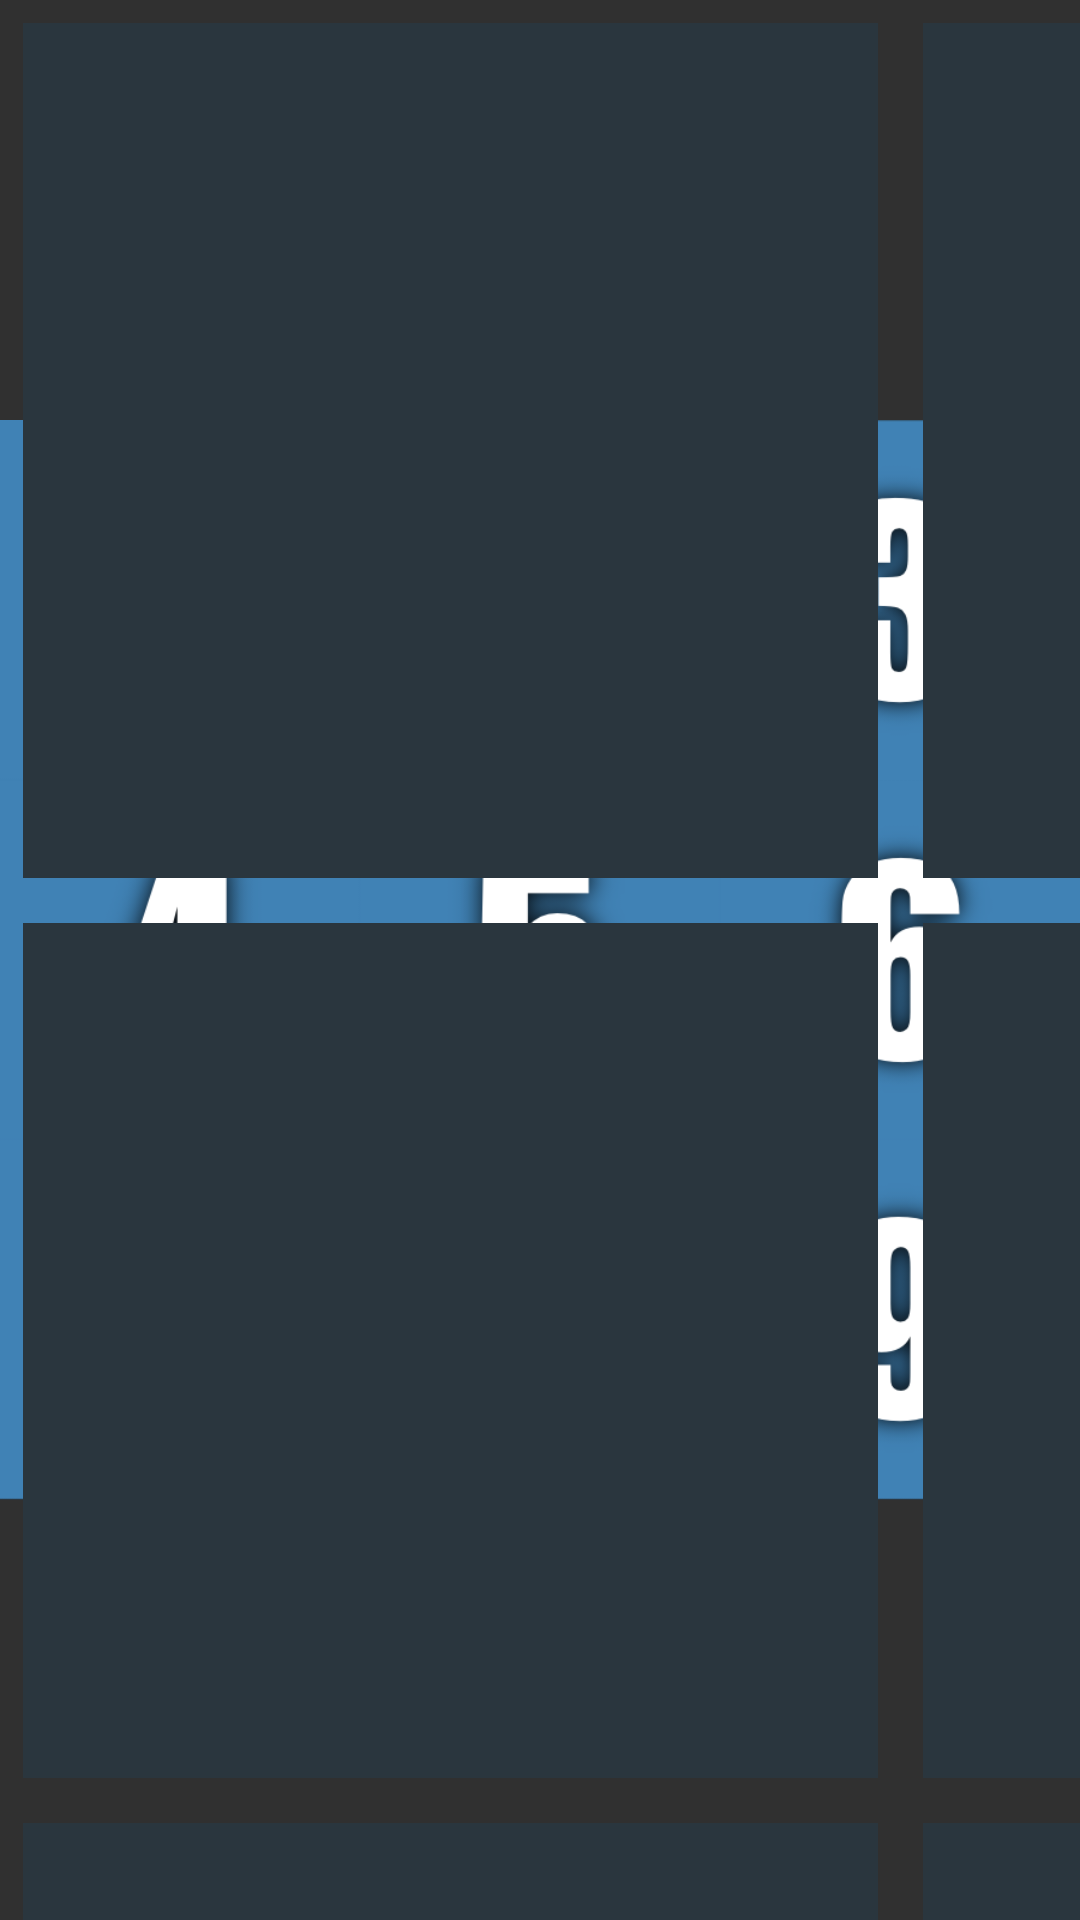

Android layout source for this screen:
<!-- AndroidManifest.xml: application theme Theme.My8Puzzle -->
<!-- res/layout/game_board.xml -->
<?xml version="1.0" encoding="utf-8"?>
<androidx.constraintlayout.widget.ConstraintLayout
    xmlns:android="http://schemas.android.com/apk/res/android"
    xmlns:app="http://schemas.android.com/apk/res-auto"
    android:layout_width="wrap_content"
    android:layout_height="wrap_content">

    <ImageView
        android:id="@+id/board_original_iv"
        android:layout_width="wrap_content"
        android:layout_height="wrap_content"
        app:layout_constraintStart_toStartOf="parent"
        app:layout_constraintTop_toTopOf="parent"
        app:srcCompat="@drawable/o_board_v2"
        android:contentDescription="@string/board_original_iv_desc" />

    <ImageView
        android:id="@+id/board_tile11_iv"
        android:layout_width="wrap_content"
        android:layout_height="wrap_content"
        android:scaleX="0.95"
        android:scaleY="0.95"
        app:layout_constraintStart_toStartOf="parent"
        app:layout_constraintTop_toTopOf="parent"
        app:srcCompat="@drawable/tile_v2"
        android:contentDescription="@string/num_1" />

    <ImageView
        android:id="@+id/board_tile12_iv"
        android:layout_width="wrap_content"
        android:layout_height="wrap_content"
        android:scaleX="0.95"
        android:scaleY="0.95"
        app:layout_constraintStart_toEndOf="@+id/board_tile11_iv"
        app:layout_constraintTop_toTopOf="parent"
        app:srcCompat="@drawable/tile_v2"
        android:contentDescription="@string/num_2" />

    <ImageView
        android:id="@+id/board_tile13_iv"
        android:layout_width="wrap_content"
        android:layout_height="wrap_content"
        android:scaleX="0.95"
        android:scaleY="0.95"
        app:layout_constraintStart_toEndOf="@+id/board_tile12_iv"
        app:layout_constraintTop_toTopOf="parent"
        app:srcCompat="@drawable/tile_v2"
        android:contentDescription="@string/num_3" />

    <ImageView
        android:id="@+id/board_tile21_iv"
        android:layout_width="wrap_content"
        android:layout_height="wrap_content"
        android:scaleX="0.95"
        android:scaleY="0.95"
        app:layout_constraintStart_toStartOf="parent"
        app:layout_constraintTop_toBottomOf="@+id/board_tile11_iv"
        app:srcCompat="@drawable/tile_v2"
        android:contentDescription="@string/num_4" />

    <ImageView
        android:id="@+id/board_tile22_iv"
        android:layout_width="wrap_content"
        android:layout_height="wrap_content"
        android:scaleX="0.95"
        android:scaleY="0.95"
        app:layout_constraintStart_toEndOf="@+id/board_tile21_iv"
        app:layout_constraintTop_toBottomOf="@+id/board_tile12_iv"
        app:srcCompat="@drawable/tile_v2"
        android:contentDescription="@string/num_5" />

    <ImageView
        android:id="@+id/board_tile23_iv"
        android:layout_width="wrap_content"
        android:layout_height="wrap_content"
        android:scaleX="0.95"
        android:scaleY="0.95"
        app:layout_constraintStart_toEndOf="@+id/board_tile22_iv"
        app:layout_constraintTop_toBottomOf="@+id/board_tile13_iv"
        app:srcCompat="@drawable/tile_v2"
        android:contentDescription="@string/num_6" />

    <ImageView
        android:id="@+id/board_tile31_iv"
        android:layout_width="wrap_content"
        android:layout_height="wrap_content"
        android:scaleX="0.95"
        android:scaleY="0.95"
        app:layout_constraintStart_toStartOf="parent"
        app:layout_constraintTop_toBottomOf="@+id/board_tile21_iv"
        app:srcCompat="@drawable/tile_v2"
        android:contentDescription="@string/num_7" />

    <ImageView
        android:id="@+id/board_tile32_iv"
        android:layout_width="wrap_content"
        android:layout_height="wrap_content"
        android:scaleX="0.95"
        android:scaleY="0.95"
        app:layout_constraintStart_toEndOf="@+id/board_tile31_iv"
        app:layout_constraintTop_toBottomOf="@+id/board_tile22_iv"
        app:srcCompat="@drawable/tile_v2"
        android:contentDescription="@string/num_8" />

    <ImageView
        android:id="@+id/board_tile33_iv"
        android:layout_width="wrap_content"
        android:layout_height="wrap_content"
        android:scaleX="0.95"
        android:scaleY="0.95"
        app:layout_constraintStart_toEndOf="@+id/board_tile32_iv"
        app:layout_constraintTop_toBottomOf="@+id/board_tile23_iv"
        app:srcCompat="@drawable/tile_v2"
        android:contentDescription="@string/num_9" />

</androidx.constraintlayout.widget.ConstraintLayout>
<!-- resources referenced by this layout -->
<resources>
  <!-- drawable o_board_v2: png bitmap (drawable, 116399 bytes) -->
  <!-- drawable tile_v2: png bitmap (drawable, 929 bytes) -->
  <string name="board_original_iv_desc">The original image</string>
  <string name="num_1">1</string>
  <string name="num_2">2</string>
  <string name="num_3">3</string>
  <string name="num_4">4</string>
  <string name="num_5">5</string>
  <string name="num_6">6</string>
  <string name="num_7">7</string>
  <string name="num_8">8</string>
  <string name="num_9">9</string>
  <style name="Theme.My8Puzzle" parent="Base.Theme.My8Puzzle" />
  <style name="Base.Theme.My8Puzzle" parent="Theme.AppCompat.NoActionBar">
          
          <item name="colorPrimary">@color/m_blue_primary</item>
          <item name="colorPrimaryVariant">@color/m_blue_primary_dark</item>
          <item name="colorOnPrimary">@color/m_white</item>
          
          <item name="colorSecondary">@color/m_yellow_secondary</item>
          <item name="colorSecondaryVariant">@color/m_yellow_secondary_dark</item>
          <item name="colorOnSecondary">@color/m_black</item>
          
          <item name="android:statusBarColor">@color/m_blue_primary_darker</item>
          
          <item name="android:navigationBarColor">@color/m_blue_primary_darker</item>
      </style>
  <color name="m_blue_primary">#58B</color>
  <color name="m_blue_primary_dark">#369</color>
  <color name="m_white">#EEE</color>
  <color name="m_yellow_secondary">#FB0</color>
  <color name="m_yellow_secondary_dark">#F90</color>
  <color name="m_black">#151515</color>
  <color name="m_blue_primary_darker">#147</color>
</resources>
